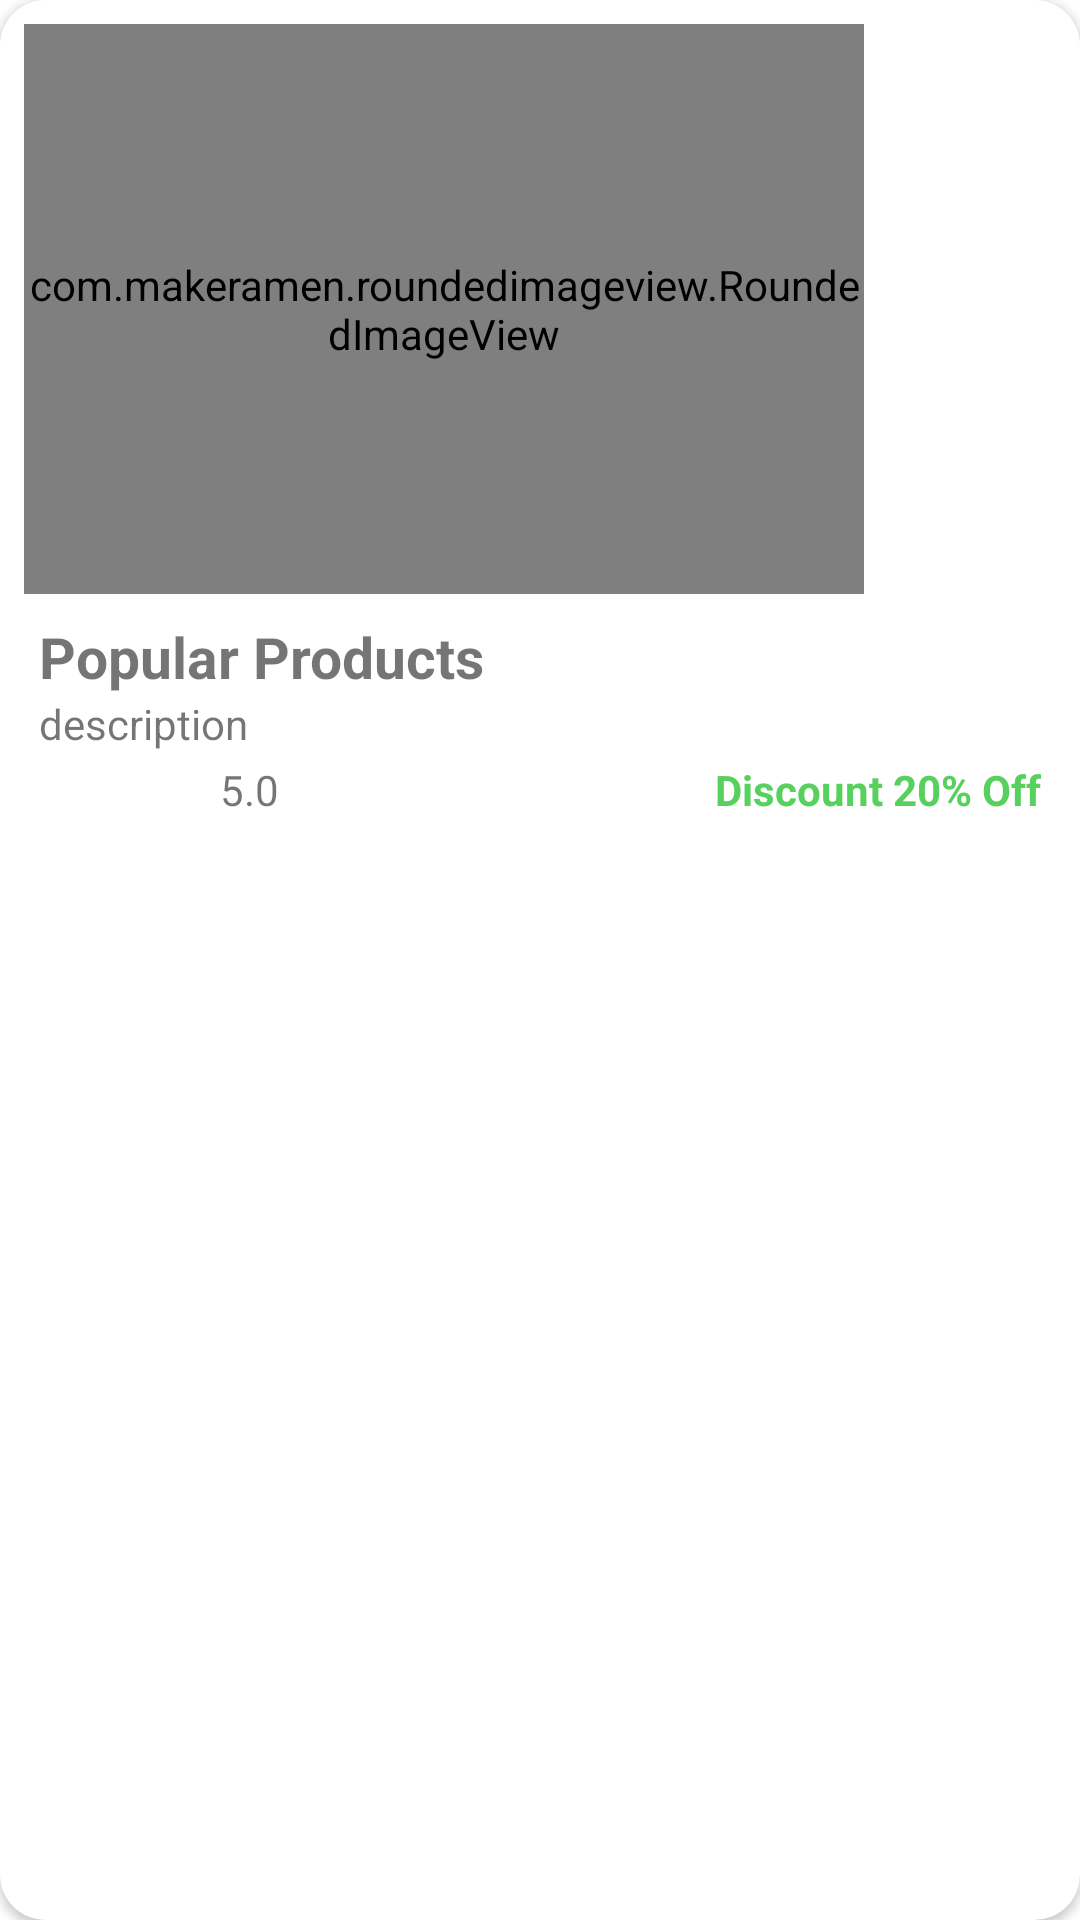

Here is an Android app screen rendered from its layout file. Give the layout XML and the strings, colors and styles it references.
<!-- AndroidManifest.xml: application theme Theme.AgrifyMAD -->
<!-- res/layout/popular_item.xml -->
<?xml version="1.0" encoding="utf-8"?>
<androidx.cardview.widget.CardView xmlns:android="http://schemas.android.com/apk/res/android"
    android:layout_width="wrap_content"
    android:layout_height="wrap_content"
    xmlns:app="http://schemas.android.com/apk/res-auto"
    android:layout_margin="5dp" app:cardCornerRadius="15dp" >

    <LinearLayout
        android:layout_width="match_parent"
        android:layout_height="wrap_content"
        android:orientation="vertical"
        android:padding="8dp">
        
        <com.makeramen.roundedimageview.RoundedImageView
            android:id="@+id/pop_img"
            android:layout_width="280dp"
            android:layout_height="190dp"
            app:riv_corner_radius="14dp"
            android:scaleType="centerCrop"
            android:src="@mipmap/offers3"/>

        <TextView
            android:layout_marginTop="8dp"
            android:paddingLeft="5dp"
            android:id="@+id/pop_name"
            android:layout_width="wrap_content"
            android:layout_height="wrap_content"
            android:text="Popular Products"
            android:textSize="19sp"
            android:textStyle="bold"/>

        <TextView
            android:paddingLeft="5dp"
            android:id="@+id/pop_des"
            android:layout_width="190dp"
            android:layout_height="wrap_content"
            android:ellipsize="end"
            android:maxLines="1"
            android:singleLine="true"
            android:text="description"/>

        <LinearLayout
            android:layout_width="match_parent"
            android:layout_height="wrap_content"
            android:orientation="horizontal">

            <ImageView
                android:paddingLeft="5dp"
                android:layout_width="70dp"
                android:layout_height="30dp"
                android:src="@drawable/ratingbar"
                android:layout_marginLeft="-5dp"/>
            <TextView
                android:id="@+id/pop_rating"
                android:layout_width="wrap_content"
                android:layout_height="wrap_content"
                android:layout_marginTop="3dp"
                android:text="5.0"
                android:layout_weight="1"/>

            <TextView
                android:id="@+id/pop_discount"
                android:paddingRight="5dp"
                android:layout_width="wrap_content"
                android:layout_height="wrap_content"
                android:layout_marginTop="3dp"
                android:text="Discount 20% Off"
                android:textColor="@color/color_primary"
                android:textStyle="bold"
                android:gravity="end"/>

        </LinearLayout>

    </LinearLayout>
</androidx.cardview.widget.CardView>
<!-- resources referenced by this layout -->
<resources>
  <color name="color_primary">#58D05E</color>
  <style name="Theme.AgrifyMAD" parent="Theme.MaterialComponents.DayNight.NoActionBar">
          
          <item name="colorPrimary">@color/color_primary</item>
          <item name="colorPrimaryVariant">@color/color_tertiary</item>
          <item name="colorOnPrimary">@color/white</item>
          
          <item name="colorSecondary">@color/teal_200</item>
          <item name="colorSecondaryVariant">@color/teal_700</item>
          <item name="colorOnSecondary">@color/black</item>
          
          <item name="android:statusBarColor">?attr/colorPrimaryVariant</item>
          
      </style>
  <color name="color_tertiary">#A9E69F</color>
  <color name="white">#FFFFFFFF</color>
  <color name="teal_200">#FF03DAC5</color>
  <color name="teal_700">#FF018786</color>
  <color name="black">#FF000000</color>
</resources>
